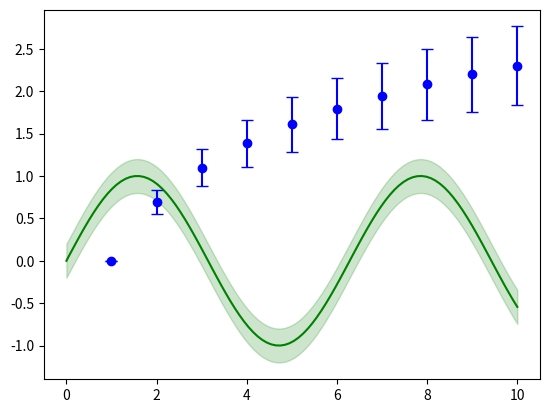

The matplotlib source for this figure:
#Implement a program to plot error bars on a line or scatter plot to represent uncertainity in data. Demonstrate how to customize error bars and visualize confidence intervals.

import numpy as np
import matplotlib.pyplot as plt

x = np.arange(1, 11)
y = np.log(x)
error = 0.2 * y

plt.errorbar(x, y, yerr=error, fmt='o', capsize=4, color='blue')
plt.show()

x = np.linspace(0, 10, 100)
y = np.sin(x)
ci = 0.2

plt.plot(x, y, color='green')
plt.fill_between(x, y - ci, y + ci, color='green', alpha=0.2)
plt.show()